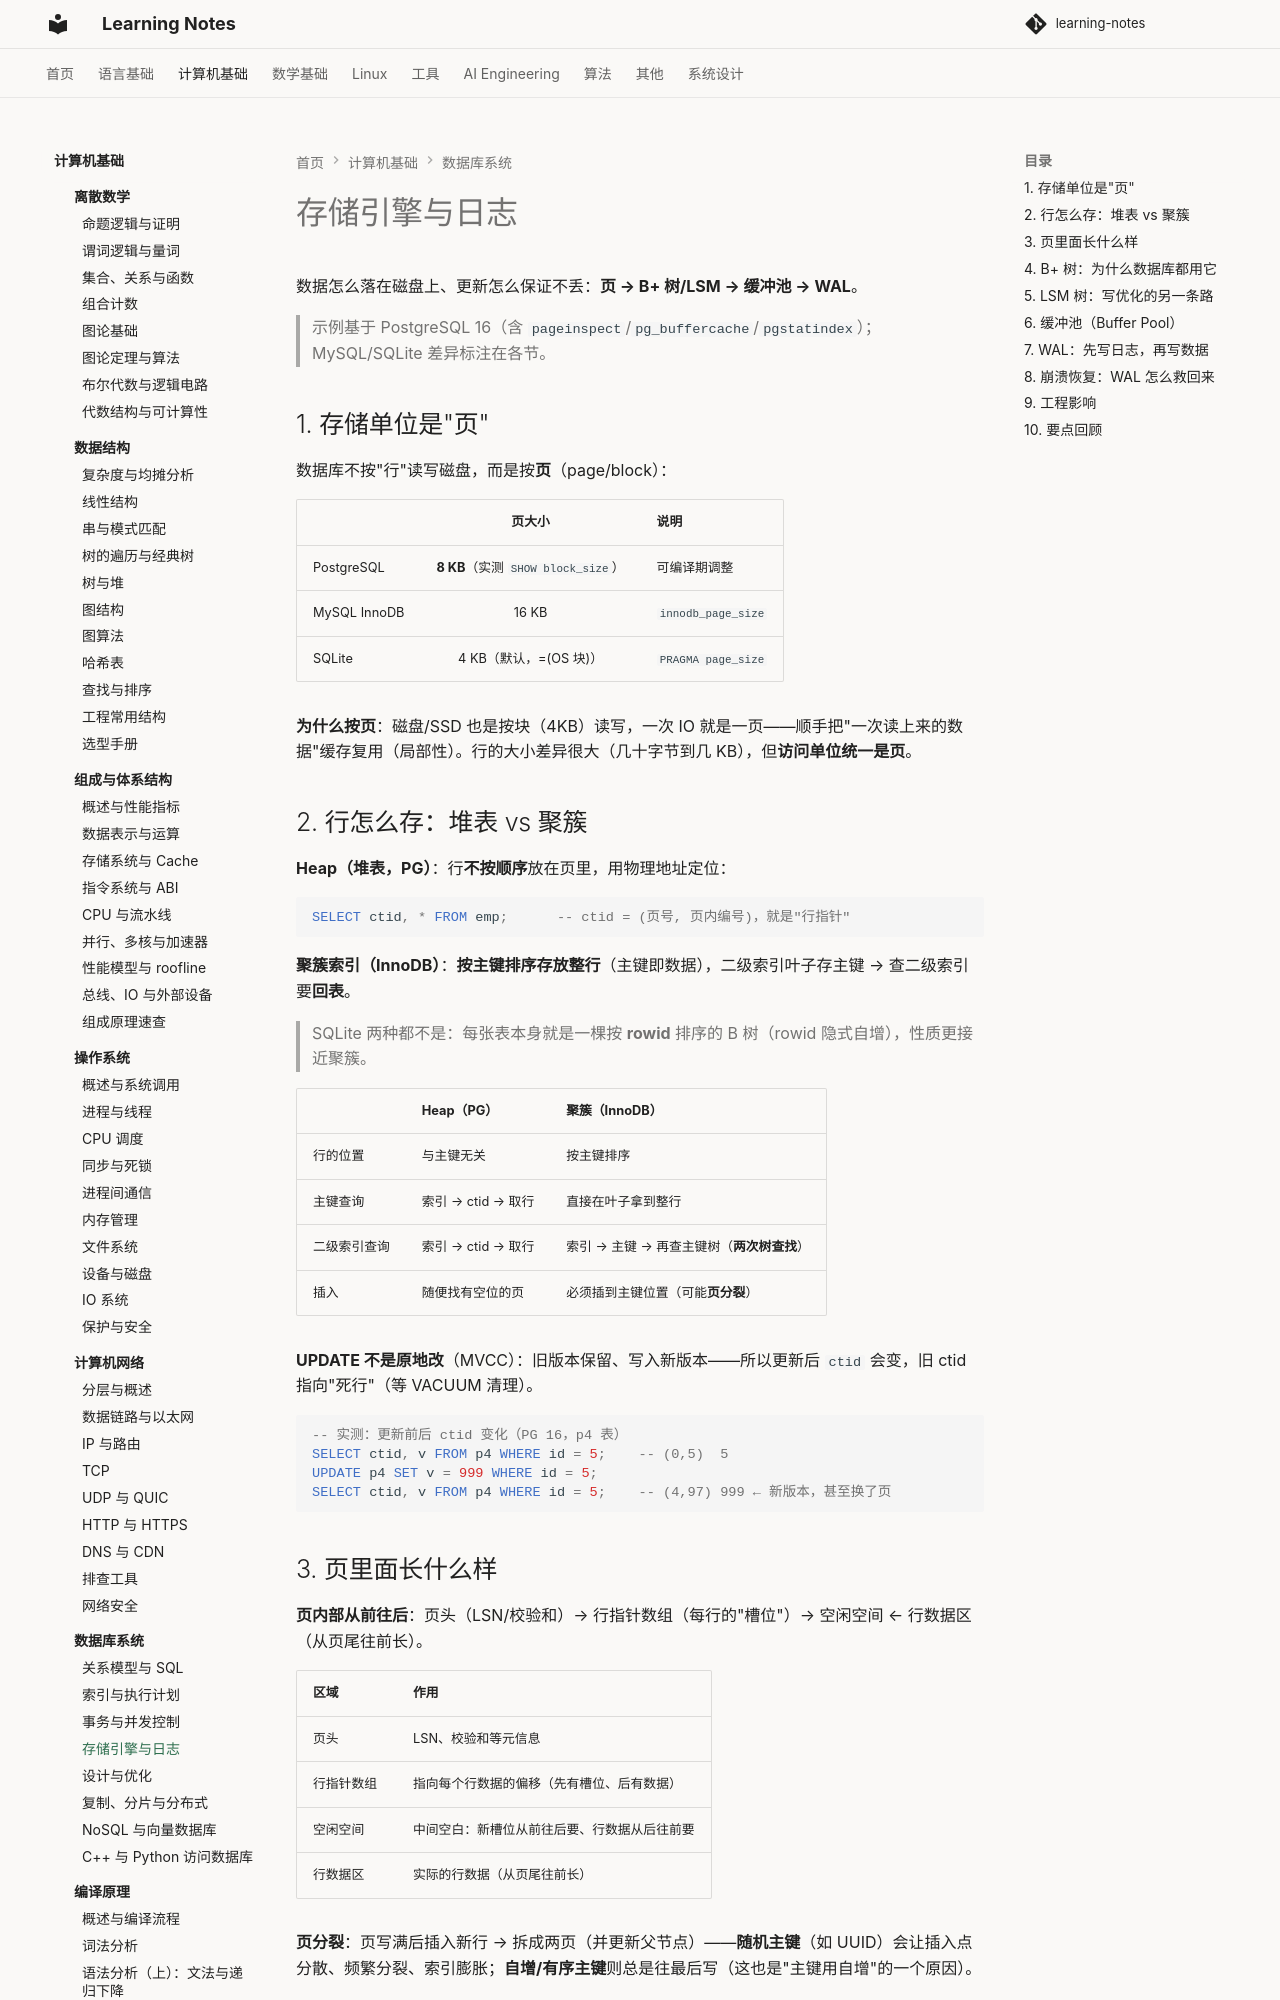

repository: handwan/learning-notes · page: 02-computer-basics/database/04-存储引擎与日志/index.html · generator: mkdocs

# 存储引擎与日志

数据怎么落在磁盘上、更新怎么保证不丢：**页 → B+ 树/LSM → 缓冲池 → WAL**。

> 示例基于 PostgreSQL 16（含 `pageinspect`/`pg_buffercache`/`pgstatindex`）；MySQL/SQLite 差异标注在各节。

## 1. 存储单位是"页"

数据库不按"行"读写磁盘，而是按**页**（page/block）：

| | 页大小 | 说明 |
|--|:---:|------|
| PostgreSQL | **8 KB**（实测 `SHOW block_size`） | 可编译期调整 |
| MySQL InnoDB | 16 KB | `innodb_page_size` |
| SQLite | 4 KB（默认，=(OS 块)） | `PRAGMA page_size` |

**为什么按页**：磁盘/SSD 也是按块（4KB）读写，一次 IO 就是一页——顺手把"一次读上来的数据"缓存复用（局部性）。行的大小差异很大（几十字节到几 KB），但**访问单位统一是页**。

## 2. 行怎么存：堆表 vs 聚簇

**Heap（堆表，PG）**：行**不按顺序**放在页里，用物理地址定位：

```sql
SELECT ctid, * FROM emp;      -- ctid = (页号, 页内编号)，就是"行指针"
```

**聚簇索引（InnoDB）**：**按主键排序存放整行**（主键即数据），二级索引叶子存主键 → 查二级索引要**回表**。

> SQLite 两种都不是：每张表本身就是一棵按 **rowid** 排序的 B 树（rowid 隐式自增），性质更接近聚簇。

| | Heap（PG） | 聚簇（InnoDB） |
|--|-----------|---------------|
| 行的位置 | 与主键无关 | 按主键排序 |
| 主键查询 | 索引 → ctid → 取行 | 直接在叶子拿到整行 |
| 二级索引查询 | 索引 → ctid → 取行 | 索引 → 主键 → 再查主键树（**两次树查找**） |
| 插入 | 随便找有空位的页 | 必须插到主键位置（可能**页分裂**） |

**UPDATE 不是原地改**（MVCC）：旧版本保留、写入新版本——所以更新后 `ctid` 会变，旧 ctid 指向"死行"（等 VACUUM 清理）。

```sql
-- 实测：更新前后 ctid 变化（PG 16，p4 表）
SELECT ctid, v FROM p4 WHERE id = 5;    -- (0,5)  5
UPDATE p4 SET v = 999 WHERE id = 5;
SELECT ctid, v FROM p4 WHERE id = 5;    -- (4,97) 999 ← 新版本，甚至换了页
```

## 3. 页里面长什么样

**页内部从前往后**：页头（LSN/校验和）→ 行指针数组（每行的"槽位"）→ 空闲空间 ← 行数据区（从页尾往前长）。

| 区域 | 作用 |
|------|------|
| 页头 | LSN、校验和等元信息 |
| 行指针数组 | 指向每个行数据的偏移（先有槽位、后有数据） |
| 空闲空间 | 中间空白：新槽位从前往后要、行数据从后往前要 |
| 行数据区 | 实际的行数据（从页尾往前长） |

**页分裂**：页写满后插入新行 → 拆成两页（并更新父节点）——**随机主键**（如 UUID）会让插入点分散、频繁分裂、索引膨胀；**自增/有序主键**则总是往最后写（这也是"主键用自增"的一个原因）。

实测（`pageinspect`）：p4 表第 0 页有 226 个行槽位；UPDATE 之后该页多出 1 个**死行槽位**（旧版本还在，等 VACUUM 清）——这就是"更新不回原地"的直接证据。
